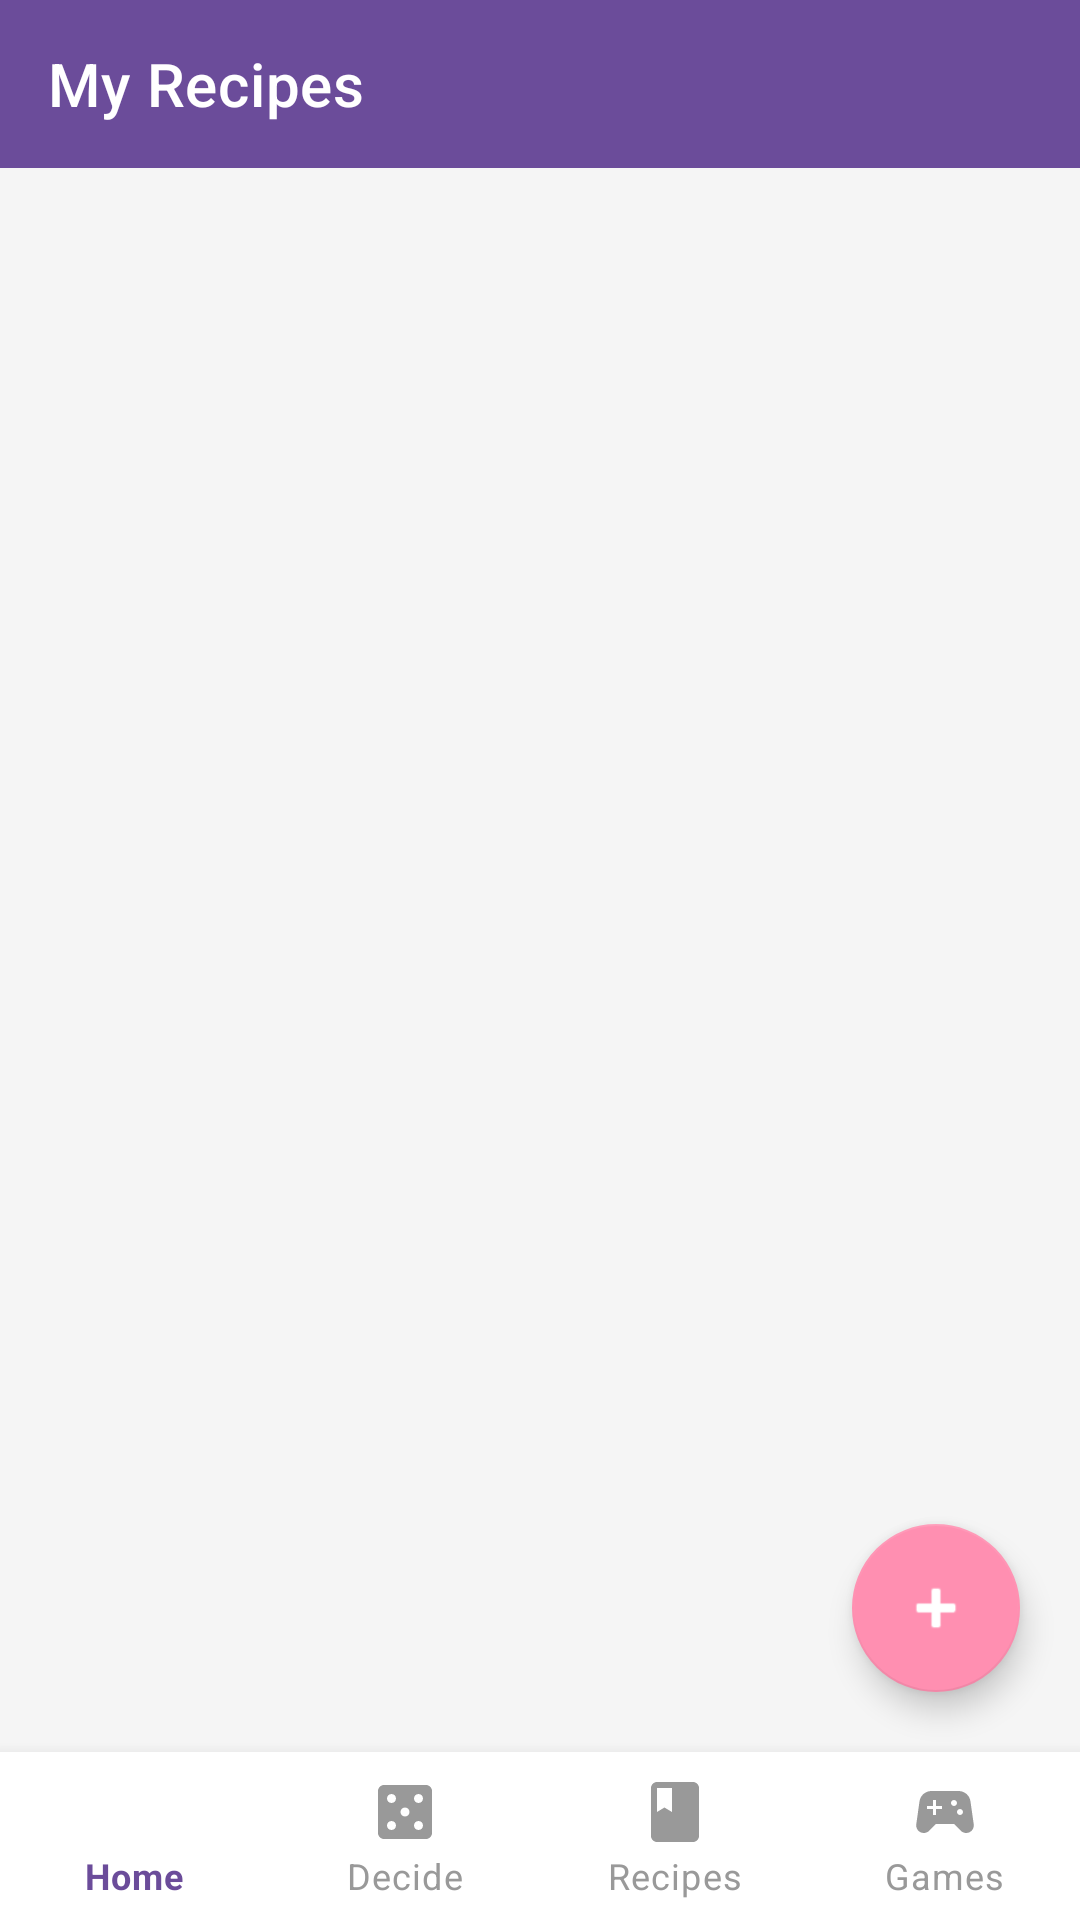

Here is an Android app screen rendered from its layout file. Give the layout XML and the strings, colors and styles it references.
<!-- AndroidManifest.xml: application theme Theme.DateNightApp -->
<!-- res/layout/activity_recipe_list.xml -->
<?xml version="1.0" encoding="utf-8"?>
<RelativeLayout xmlns:android="http://schemas.android.com/apk/res/android"
    xmlns:app="http://schemas.android.com/apk/res-auto"
    android:layout_width="match_parent"
    android:layout_height="match_parent"
    android:background="#FFF5F5F5"
    android:fitsSystemWindows="true">

    
    <com.google.android.material.appbar.AppBarLayout
        android:id="@+id/appBarLayout"
        android:layout_width="match_parent"
        android:layout_height="wrap_content"
        android:layout_alignParentTop="true"
        android:fitsSystemWindows="true">

        <androidx.appcompat.widget.Toolbar
            android:id="@+id/toolbar"
            android:layout_width="match_parent"
            android:layout_height="?attr/actionBarSize"
            android:background="#6B4C9A"
            app:title="My Recipes"
            app:titleTextColor="#FFFFFF" />
    </com.google.android.material.appbar.AppBarLayout>

    
    <androidx.recyclerview.widget.RecyclerView
        android:id="@+id/recyclerView"
        android:layout_width="match_parent"
        android:layout_height="match_parent"
        android:layout_below="@id/appBarLayout"
        android:layout_above="@id/bottomNavigation"
        android:padding="16dp"
        android:clipToPadding="false" />

    
    <TextView
        android:id="@+id/emptyText"
        android:layout_width="wrap_content"
        android:layout_height="wrap_content"
        android:layout_centerInParent="true"
        android:text="No recipes yet!\nCheck back soon for recipes."
        android:textSize="18sp"
        android:textColor="#999999"
        android:gravity="center"
        android:visibility="gone" />

    
    <com.google.android.material.bottomnavigation.BottomNavigationView
        android:id="@+id/bottomNavigation"
        android:layout_width="match_parent"
        android:layout_height="wrap_content"
        android:layout_alignParentBottom="true"
        android:background="@android:color/white"
        android:elevation="8dp"
        app:menu="@menu/bottom_nav_menu"
        app:itemIconTint="@color/bottom_nav_colors"
        app:itemTextColor="@color/bottom_nav_colors"
        app:itemRippleColor="@android:color/transparent"
        app:labelVisibilityMode="labeled"
        app:itemBackground="@null" />

    
    <com.google.android.material.floatingactionbutton.FloatingActionButton
        android:id="@+id/fabAddRecipe"
        android:layout_width="wrap_content"
        android:layout_height="wrap_content"
        android:layout_alignParentEnd="true"
        android:layout_above="@id/bottomNavigation"
        android:layout_marginEnd="20dp"
        android:layout_marginBottom="20dp"
        android:src="@android:drawable/ic_input_add"
        app:backgroundTint="#FF8FB1"
        app:tint="#FFFFFF"
        android:contentDescription="Add Recipe" />

</RelativeLayout>
<!-- resources referenced by this layout -->
<resources>
  <style name="Theme.DateNightApp" parent="Theme.MaterialComponents.DayNight.NoActionBar">
          
          <item name="colorPrimary">#6B4C9A</item>
          <item name="colorPrimaryVariant">#4A3470</item>
          <item name="colorOnPrimary">#FFFFFF</item>
  
          
          <item name="colorSecondary">#FF6B9D</item>
          <item name="colorSecondaryVariant">#E55A8A</item>
          <item name="colorOnSecondary">#FFFFFF</item>
  
          <item name="android:colorBackground">#FFF5F5F5</item>
          <item name="colorSurface">#FFFFFF</item>
          <item name="colorOnSurface">#1A1A1A</item>
  
          
          <item name="android:statusBarColor">#4A3470</item>
      </style>
</resources>
